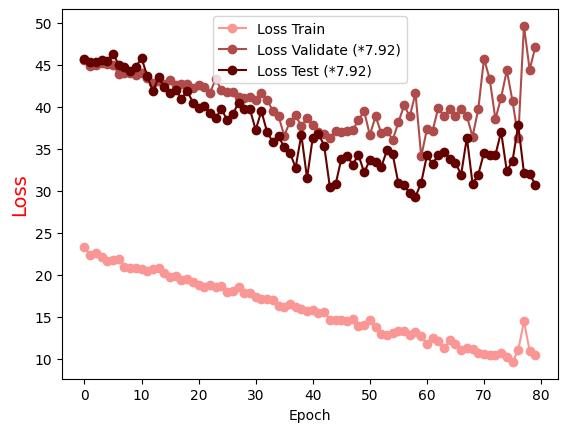

Values plotted in this chart, from the file beside it:
Epoch, Loss Train, Loss Validate (*7.92), Loss Test (*7.92)
0.0, 23.3, 45.6, 45.67
1.0, 22.4, 44.95, 45.39
2.0, 22.61, 44.98, 45.36
3.0, 22.14, 45.22, 45.56
4.0, 21.64, 45.15, 45.54
5.0, 21.77, 44.96, 46.36
6.0, 21.9, 43.97, 45.07
7.0, 21.02, 44.12, 44.8
8.0, 20.82, 44.03, 44.33
9.0, 20.9, 43.79, 44.77
10.0, 20.76, 44.01, 45.85
11.0, 20.46, 43.43, 43.69
12.0, 20.74, 42.88, 41.91
13.0, 20.84, 43.06, 43.53
14.0, 20.2, 42.75, 42.38
15.0, 19.8, 43.19, 41.64
16.0, 19.94, 42.57, 42.07
17.0, 19.46, 42.79, 40.99
18.0, 19.6, 42.7, 41.96
19.0, 19.2, 42.28, 40.54
20.0, 18.85, 42.58, 39.91
21.0, 18.61, 42.36, 40.11
22.0, 18.83, 41.72, 39.31
23.0, 18.59, 43.34, 38.73
24.0, 18.71, 42.04, 39.75
25.0, 18, 41.74, 38.47
26.0, 18.1, 41.78, 39.16
27.0, 18.57, 41.26, 40.52
28.0, 17.83, 41.11, 39.83
29.0, 17.82, 41.26, 39.72
30.0, 17.36, 40.82, 37.3
31.0, 17.21, 41.72, 39.52
32.0, 17.14, 40.83, 37.04
33.0, 16.99, 39.58, 35.86
34.0, 16.33, 38.95, 36.56
35.0, 16.26, 36.58, 35.21
36.0, 16.61, 38.28, 34.55
37.0, 16.2, 39, 32.8
38.0, 15.92, 37.74, 36.72
39.0, 15.76, 38.68, 31.53
40.0, 15.87, 37.91, 36.36
41.0, 15.48, 37.04, 36.85
42.0, 15.6, 36.75, 35.41
43.0, 14.7, 36.34, 30.47
44.0, 14.7, 37.2, 30.8
45.0, 14.65, 37.08, 33.83
46.0, 14.55, 37.15, 34.21
47.0, 14.78, 37.25, 33.17
48.0, 13.99, 38.44, 34.3
49.0, 14.04, 39.54, 32.25
50.0, 14.6, 36.67, 33.67
51.0, 13.83, 38.91, 33.44
52.0, 12.94, 36.93, 32.88
53.0, 12.84, 37.22, 34.86
54.0, 13.15, 36.09, 34.39
55.0, 13.3, 38.18, 30.95
56.0, 13.31, 40.21, 30.67
57.0, 12.9, 38.89, 29.75
58.0, 13.26, 41.67, 29.35
59.0, 12.7, 34.13, 30.99
... 20 more rows
